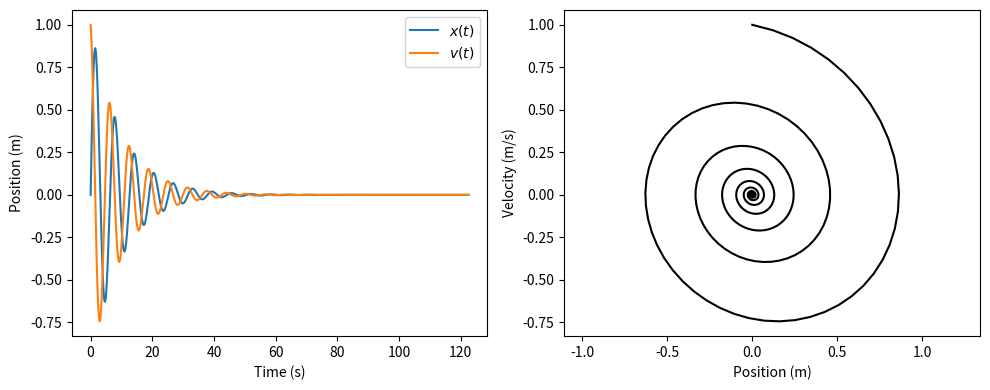

This figure's Python source:
# -*- coding: utf-8 -*-
"""
Created on Tue Sep 22 20:42:06 2026

@author: james
"""

import numpy as np
import matplotlib.pyplot as plt
from scipy import integrate

def damped_pendulum(t, y, b, w0):
    x, v = y
    dxdt = v
    dvdt = -b*v-(w0**2)*x
    dydt = np.array([dxdt, dvdt])
    return dydt

def phase_space(result):
    """Plot velocity against position (phase portrait)."""
    x = result[0]
    v = result[1]
    plt.subplot(1, 2, 2)
    plt.plot(x, v, 'k')       # x on x-axis, v on y-axis
    plt.axis('equal')
    plt.xlabel("Position (m)")
    plt.ylabel("Velocity (m/s)")


def main():
    x0 = 0
    t0 = 0
    v0 = 1
    y0 = (x0, v0)
    tf = 39 * np.pi
    n = 1001
    b = 0.2
    w0 = 1
    
    lfun = lambda t, y: damped_pendulum(t, y, b, w0)
    
    
    t = np.linspace(t0, tf, n)

    result = integrate.solve_ivp(fun=lfun,
                                 t_span=(t0, tf),
                                 y0=y0,
                                 method="RK45",
                                 t_eval=t)

    x, v = result.y
    t = result.t

    plt.figure(figsize=(10, 4))

    # left panel — time series
    plt.subplot(1, 2, 1)
    plt.plot(t, x, label=r"$x(t)$")
    plt.plot(t, v, label=r"$v(t)$")
    plt.xlabel("Time (s)")
    plt.ylabel("Position (m)")
    plt.legend()               # attached to the LEFT panel

    # right panel — phase portrait
    phase_space(result.y)

    plt.tight_layout()
    plt.show()


if __name__ == '__main__':
    main()
